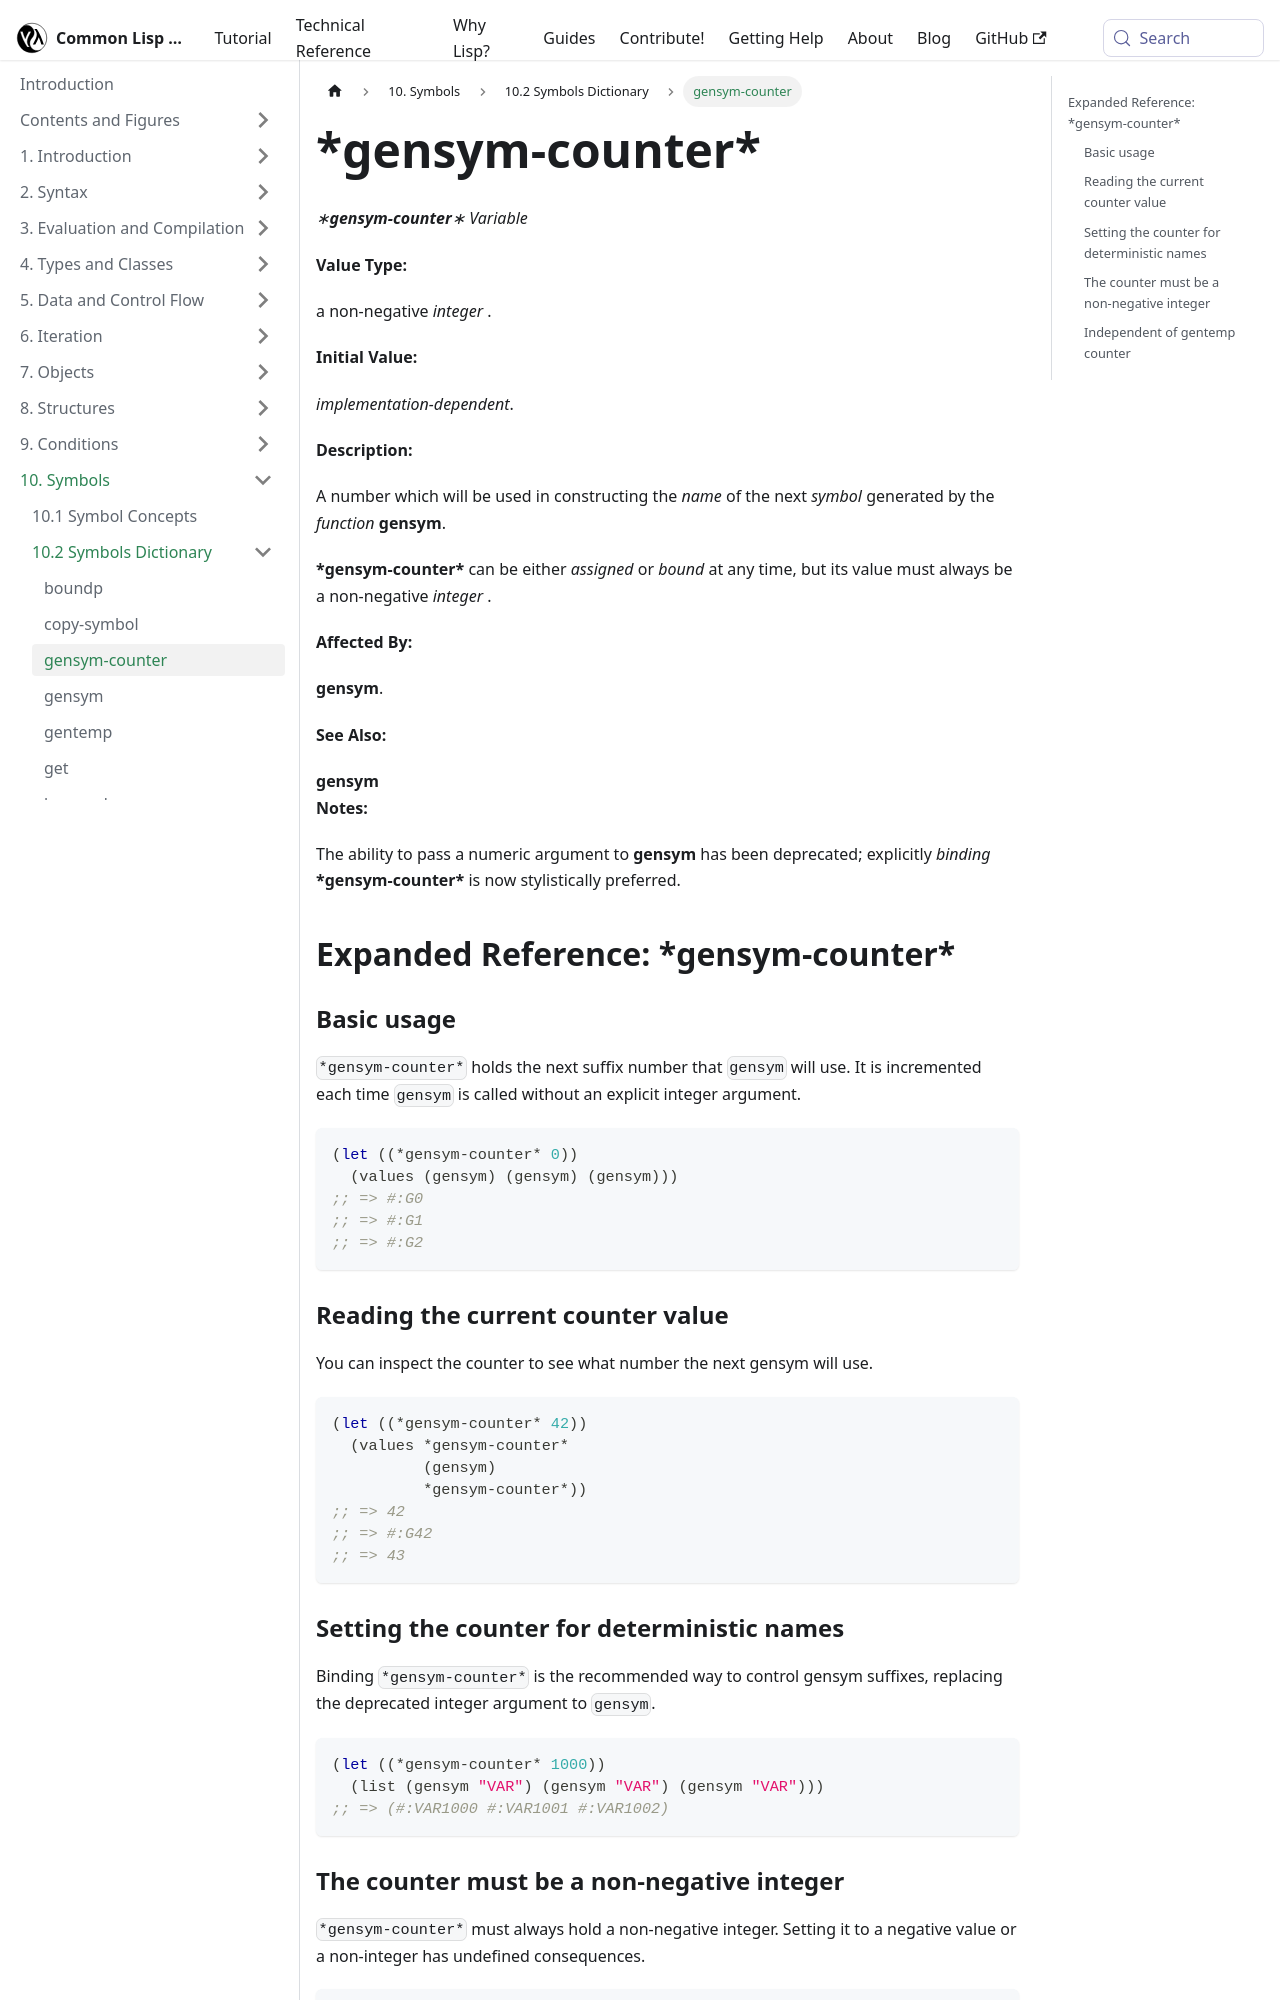

repository: lisp-docs/cl-language-reference · page: chap-10/ba-c-dictionary/gensym-counter_variable.html · generator: docusaurus

---
title: "gensym-counter"
---

# \*gensym-counter\*

import GensymCounterVariable from './_gensym-counter_variable.md';

<GensymCounterVariable />

## Expanded Reference: \*gensym-counter\*

### Basic usage

`*gensym-counter*` holds the next suffix number that `gensym` will use. It is incremented each time `gensym` is called without an explicit integer argument.

```lisp
(let ((*gensym-counter* 0))
  (values (gensym) (gensym) (gensym)))
;; => #:G0
;; => #:G1
;; => #:G2
```

### Reading the current counter value

You can inspect the counter to see what number the next gensym will use.

```lisp
(let ((*gensym-counter* 42))
  (values *gensym-counter*
          (gensym)
          *gensym-counter*))
;; => 42
;; => #:G42
;; => 43
```

### Setting the counter for deterministic names

Binding `*gensym-counter*` is the recommended way to control gensym suffixes, replacing the deprecated integer argument to `gensym`.

```lisp
(let ((*gensym-counter* 1000))
  (list (gensym "VAR") (gensym "VAR") (gensym "VAR")))
;; => (#:VAR1000 #:VAR1001 #:VAR1002)
```
